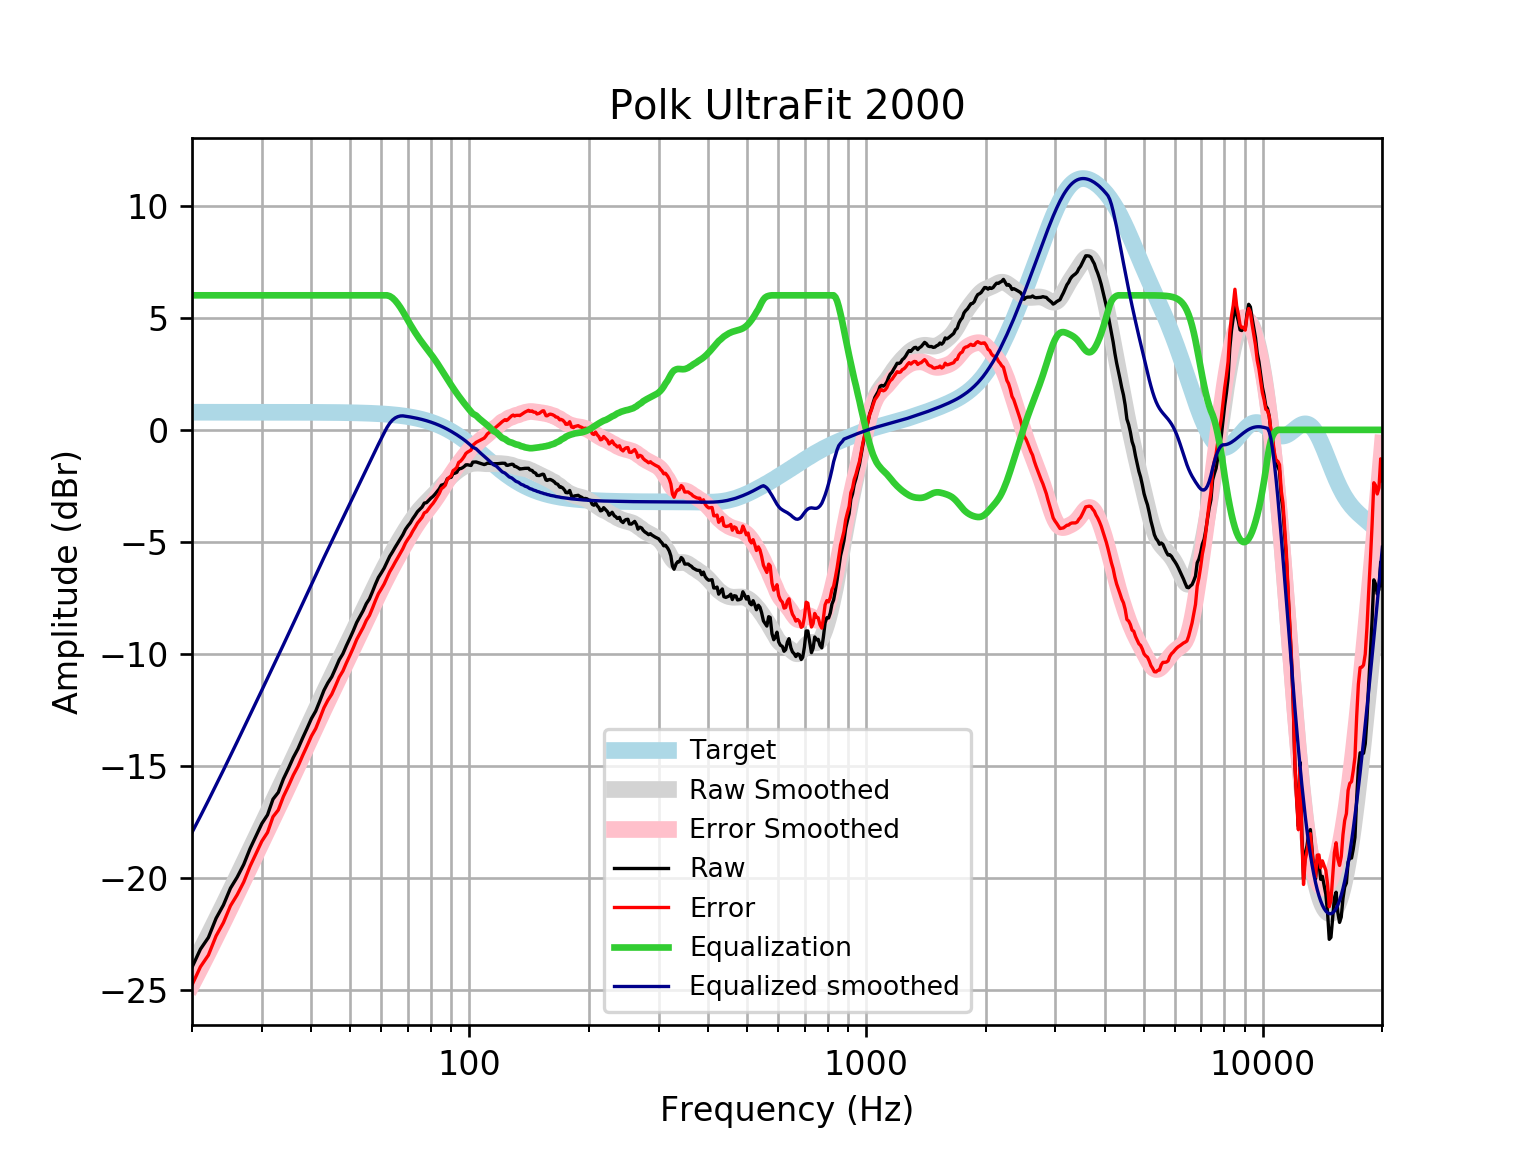

Source data for this figure (header and first rows):
frequency, raw, error, smoothed, error_smoothed, equalization, equalized_raw, equalized_smoothed, target
20, -23.97, -24.75, -23.95, -24.74, 6, -17.97, -17.95, 0.7859
21, -23.16, -23.95, -23.23, -24.01, 6.0, -17.16, -17.23, 0.7859
22, -22.64, -23.42, -22.52, -23.31, 6.0, -16.64, -16.52, 0.7858
23, -21.78, -22.57, -21.84, -22.62, 6, -15.78, -15.84, 0.7858
24, -21.19, -21.98, -21.17, -21.96, 6, -15.19, -15.17, 0.7858
25, -20.44, -21.23, -20.53, -21.32, 6, -14.44, -14.53, 0.7857
26, -19.95, -20.73, -19.91, -20.69, 6.0, -13.95, -13.91, 0.7857
27, -19.38, -20.17, -19.3, -20.09, 6.0, -13.38, -13.3, 0.7856
28, -18.68, -19.47, -18.72, -19.5, 6.0, -12.68, -12.72, 0.7855
29, -18.11, -18.89, -18.15, -18.94, 6, -12.11, -12.15, 0.7854
30, -17.56, -18.34, -17.61, -18.39, 6.0, -11.56, -11.61, 0.7852
31, -17.17, -17.95, -17.08, -17.86, 6, -11.17, -11.08, 0.785
32, -16.47, -17.25, -16.56, -17.35, 6, -10.47, -10.56, 0.7848
33, -16.17, -16.95, -16.07, -16.85, 6.0, -10.17, -10.07, 0.7846
34, -15.56, -16.35, -15.58, -16.36, 6, -9.564, -9.579, 0.7843
35, -15.1, -15.88, -15.11, -15.89, 6, -9.099, -9.105, 0.7839
36, -14.61, -15.4, -14.64, -15.42, 6, -8.613, -8.641, 0.7835
37, -14.22, -15, -14.19, -14.97, 6.0, -8.219, -8.188, 0.783
38, -13.74, -14.53, -13.74, -14.53, 6, -7.745, -7.744, 0.7824
39, -13.31, -14.09, -13.31, -14.09, 6.0, -7.311, -7.311, 0.7818
40, -12.87, -13.65, -12.89, -13.67, 6, -6.872, -6.89, 0.781
41, -12.54, -13.32, -12.48, -13.26, 6, -6.541, -6.48, 0.7801
42, -12.09, -12.86, -12.08, -12.86, 6, -6.085, -6.084, 0.7791
43, -11.62, -12.4, -11.7, -12.48, 6.0, -5.619, -5.7, 0.7779
44, -11.28, -12.06, -11.33, -12.11, 6.0, -5.281, -5.329, 0.7766
45, -11.01, -11.79, -10.97, -11.74, 6, -5.015, -4.968, 0.7751
46, -10.64, -11.41, -10.62, -11.39, 6.0, -4.636, -4.617, 0.7734
47, -10.25, -11.03, -10.27, -11.05, 6.0, -4.254, -4.274, 0.7715
48, -9.988, -10.76, -9.938, -10.71, 6.0, -3.988, -3.938, 0.7694
49, -9.622, -10.39, -9.607, -10.37, 6, -3.622, -3.607, 0.767
50, -9.293, -10.06, -9.282, -10.05, 6.0, -3.293, -3.282, 0.7642
51, -8.954, -9.716, -8.963, -9.724, 6, -2.954, -2.963, 0.7612
52, -8.593, -9.351, -8.65, -9.408, 6, -2.593, -2.65, 0.7578
53, -8.32, -9.074, -8.344, -9.098, 6, -2.32, -2.344, 0.7541
54, -8.061, -8.811, -8.045, -8.795, 6, -2.061, -2.045, 0.7499
55, -7.751, -8.496, -7.752, -8.497, 6.0, -1.751, -1.752, 0.7453
56, -7.537, -8.277, -7.464, -8.205, 6, -1.537, -1.464, 0.7401
57, -7.214, -7.949, -7.183, -7.918, 6, -1.214, -1.183, 0.7345
58, -6.88, -7.608, -6.909, -7.637, 6.0, -0.8795, -0.9087, 0.7283
59, -6.582, -7.304, -6.642, -7.363, 6.0, -0.5824, -0.6417, 0.7215
60, -6.378, -7.092, -6.383, -7.097, 6, -0.378, -0.3833, 0.714
61, -6.164, -6.87, -6.135, -6.84, 6, -0.1643, -0.1346, 0.7058
62, -5.898, -6.595, -5.896, -6.593, 6, 0.1022, 0.1038, 0.6969
63, -5.64, -6.327, -5.668, -6.355, 5.963, 0.3233, 0.2955, 0.6871
64, -5.448, -6.124, -5.449, -6.126, 5.886, 0.4384, 0.4367, 0.6765
65, -5.24, -5.905, -5.239, -5.904, 5.77, 0.5298, 0.5303, 0.665
66, -5.051, -5.703, -5.037, -5.69, 5.625, 0.5741, 0.5881, 0.6525
67, -4.856, -5.495, -4.841, -5.48, 5.46, 0.6042, 0.619, 0.639
68, -4.673, -5.298, -4.652, -5.276, 5.276, 0.6027, 0.6244, 0.6244
69, -4.443, -5.051, -4.468, -5.077, 5.077, 0.6342, 0.6087, 0.6087
70, -4.284, -4.875, -4.292, -4.883, 4.883, 0.5997, 0.5918, 0.5918
71, -4.147, -4.721, -4.123, -4.697, 4.697, 0.5494, 0.5736, 0.5736
72, -3.962, -4.516, -3.963, -4.518, 4.518, 0.5553, 0.5541, 0.5541
73, -3.811, -4.344, -3.814, -4.348, 4.348, 0.537, 0.5333, 0.5333
74, -3.648, -4.159, -3.677, -4.188, 4.188, 0.5392, 0.511, 0.511
75, -3.547, -4.034, -3.55, -4.037, 4.037, 0.4906, 0.4873, 0.4873
76, -3.442, -3.904, -3.434, -3.896, 3.896, 0.454, 0.462, 0.4621
77, -3.266, -3.701, -3.327, -3.762, 3.762, 0.4961, 0.4352, 0.4353
78, -3.245, -3.652, -3.226, -3.633, 3.633, 0.388, 0.4068, 0.4068
79, -3.146, -3.522, -3.129, -3.506, 3.506, 0.3604, 0.3767, 0.3768
... 553 more rows
